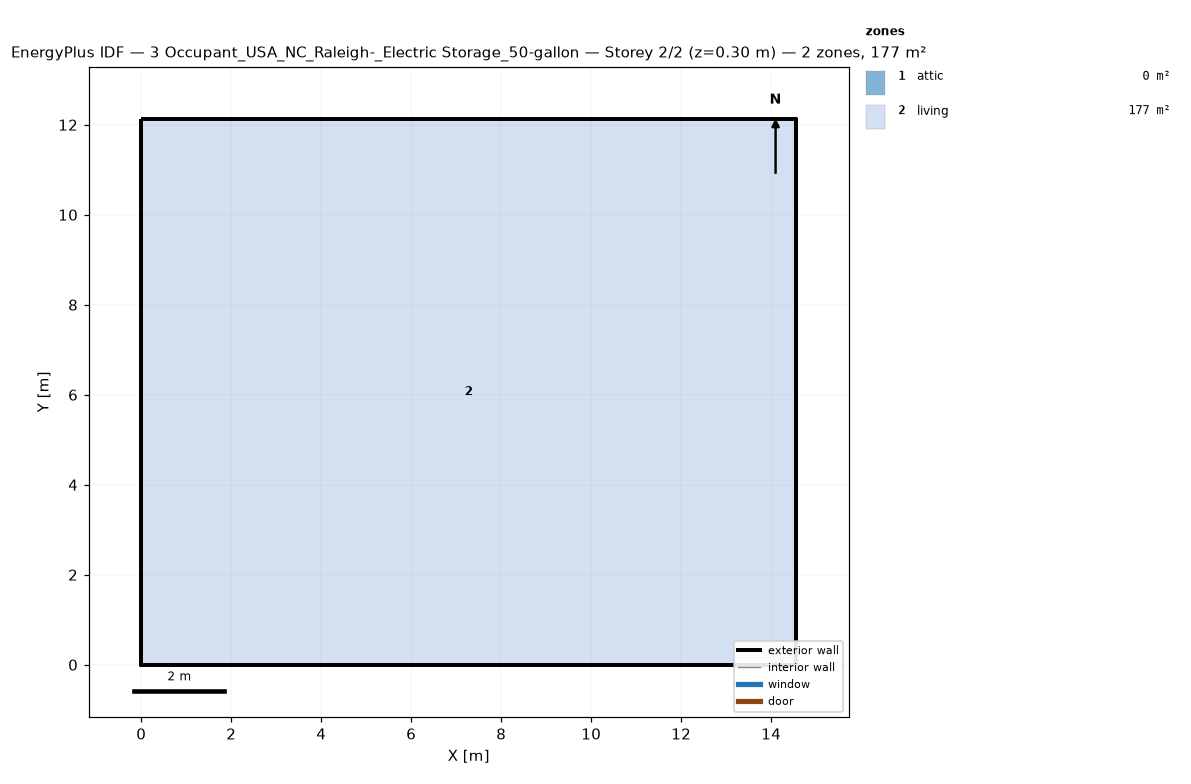
=== STOREY PLAN SPEC (per zone: floor XY polygon, exterior-wall plan segments, windows/doors) ===
zone 1: attic  (0.0 m²)
  exterior wall: (14.55, 0.00) – (14.55, 12.13) – (14.55, 6.06)  [18.2 m]
  exterior wall: (0.00, 12.13) – (0.00, 0.00) – (0.00, 6.06)  [18.2 m]
zone 2: living  (176.5 m²)
  floor: (0.00, 0.00) (0.00, 12.13) (14.55, 12.13) (14.55, 0.00)
  exterior wall: (0.00, 0.00) – (14.55, 0.00)  [14.6 m]
  exterior wall: (14.55, 0.00) – (14.55, 12.13)  [12.1 m]
  exterior wall: (14.55, 12.13) – (0.00, 12.13)  [14.6 m]
  exterior wall: (0.00, 12.13) – (0.00, 0.00)  [12.1 m]

=== DERIVED (storey summary) ===
Building: 3 Occupant_USA_NC_Raleigh-_Electric Storage_50-gallon
Storey: 2 of 2  (floor level z = 0.30 m)
Storey gross floor area: 176.5 m²
Zones on this storey: 2
  - attic: floor 0.0 m²; exterior wall 36.4 m (24.5 m²); WWR 0.0%
  - living: floor 176.5 m²; exterior wall 53.4 m (146.4 m²); WWR 0.0%
Zone adjacency: (none detected)